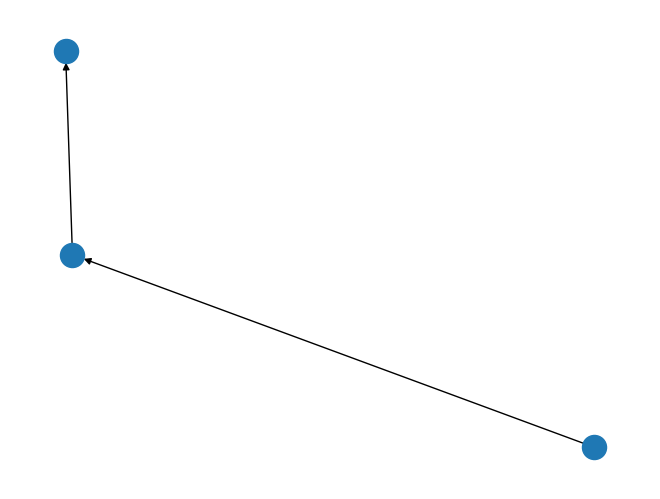

The script that saved this image:
# importing networkx
import networkx as nx
 
# importing matplotlib.pyplot
import matplotlib.pyplot as plt

G1 = nx.DiGraph()
G1.add_edges_from([('a', 'b'), ('b', 'c')])
 
nx.draw(G1)
# plt.savefig("filename.png")
plt.show()
